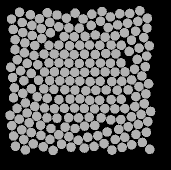

Source data for this figure (header and first rows):
56.709, 135.2, 0
47.24, 82.4, 0
49.15, 141.8, 0
60.54, 144.4, 0
70.99, 147.5, 0
78.79, 153.8, 0
88.86, 155.7, 0
98.14, 159.2, 0
99.29, 47.13, 0
86.37, 37.2, 0
78.78, 45.73, 0
70.42, 51.86, 0
61.71, 57.54, 0
54.62, 64.5, 0
44.42, 71.84, 0
37.26, 78.69, 0
40.59, 89.86, 0
43.88, 99.75, 0
42.68, 112.4, 0
45.38, 121.9, 0
47.09, 132, 0
41.78, 148.9, 0
51.35, 151.6, 0
60.93, 154.3, 0
69.95, 158.5, 0
81.55, 163.3, 0
91.03, 166.2, 0
95.1, 32.21, 0
76.98, 34.02, 0
69.75, 41.44, 0
61.32, 47.61, 0
52.25, 54.48, 0
44.91, 61.87, 0
35, 68.68, 0
30.76, 86.2, 0
32.58, 96.54, 0
34.4, 106.9, 0
33.5, 116.8, 0
37.08, 127.3, 0
39.26, 138.1, 0
33.65, 155, 0
43.72, 158.6, 0
53.24, 162.9, 0
63.25, 165.8, 0
73.12, 169.4, 0
67.33, 31.77, 0
59.45, 37.81, 0
51.86, 44.34, 0
42.78, 51.52, 0
35.15, 58.77, 0
30.01, 134.3, 0
31.83, 144.7, 0
35.48, 165.3, 0
45.34, 168.9, 0
50.41, 33.64, 0
42.15, 41.51, 0
33.33, 48.43, 0
39.55, 31.34, 0
31.51, 38.09, 0
140.8, 138.7, 0
151.6, 98.95, 0
... 147 more rows
